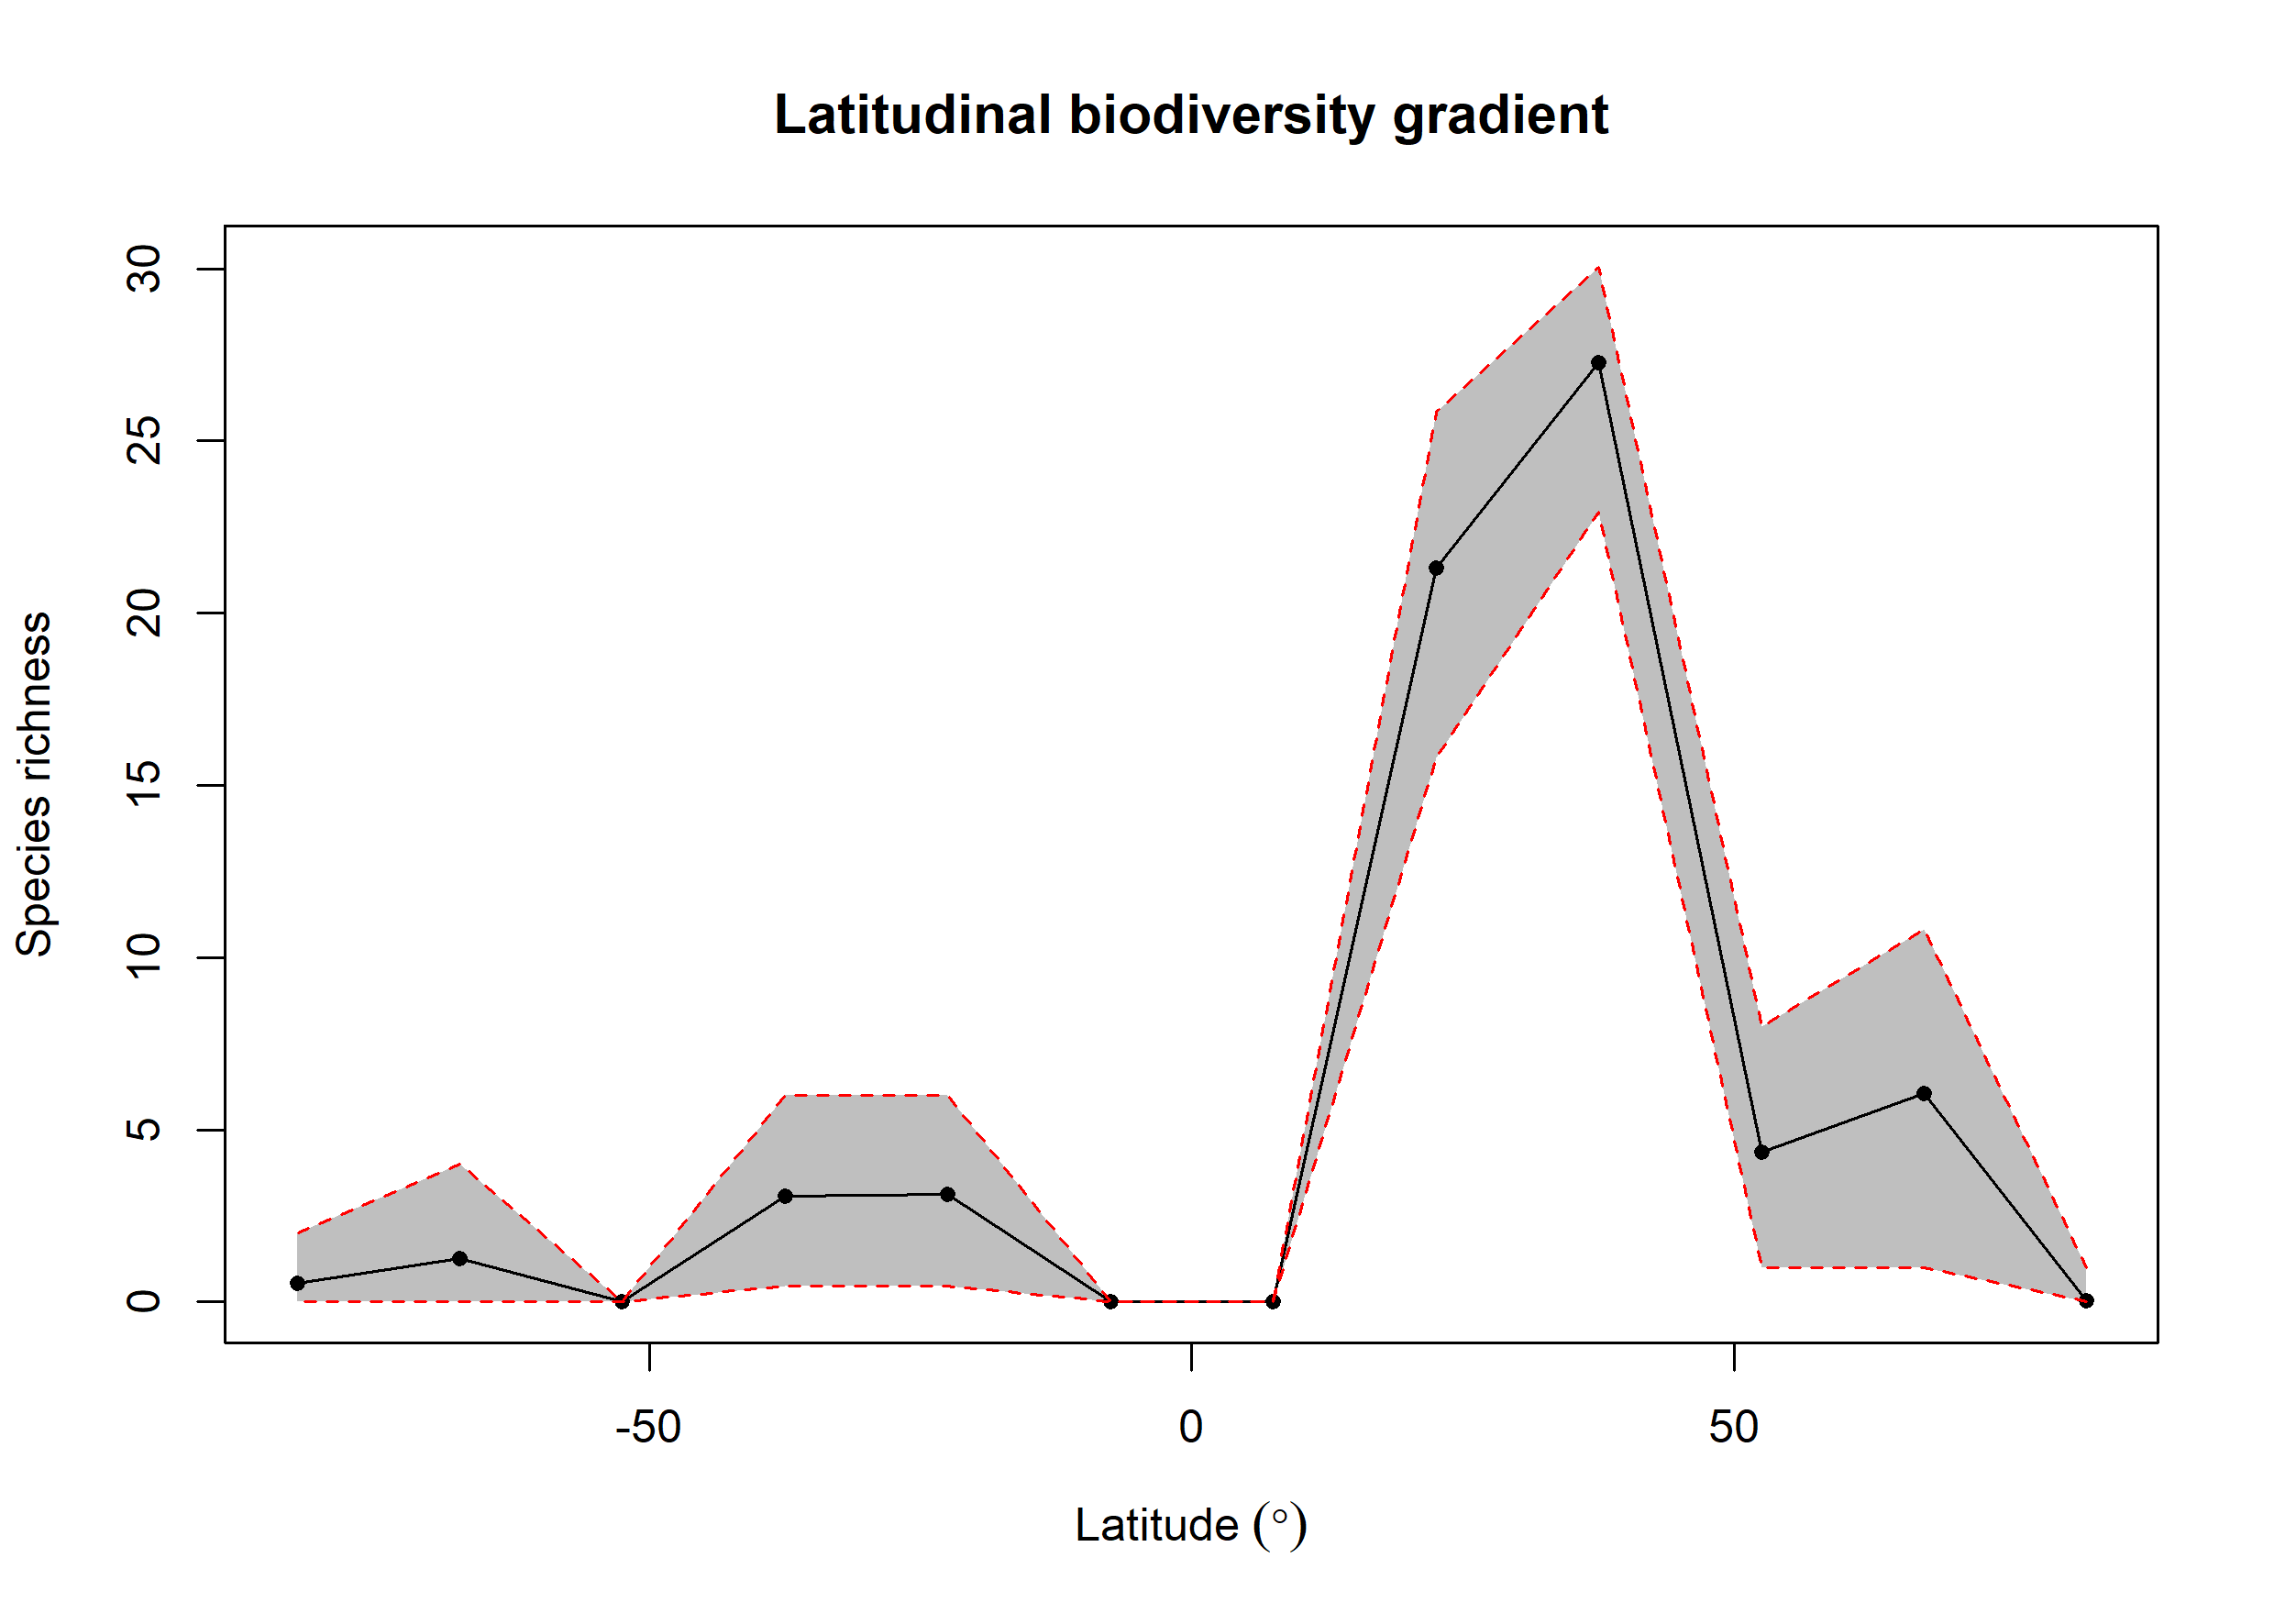

The table this chart was drawn from, first rows:
bin, max, min, mid, hemisphere, mean_richness, CI.Lower, CI.Upper
1, 90, 75, 82.5, N, 0.04, 0, 1
2, 75, 60, 67.5, N, 6.048, 1, 10.81
3, 60, 45, 52.5, N, 4.357, 1, 7.991
4, 45, 30, 37.5, N, 27.28, 22.94, 30.05
5, 30, 15, 22.5, N, 21.3, 15.79, 25.82
6, 15, 0, 7.5, N, NA, NA, NA
7, 0, -15, -7.5, S, NA, NA, NA
8, -15, -30, -22.5, S, 3.13, 0.475, 6
9, -30, -45, -37.5, S, 3.069, 0.475, 5.998
10, -45, -60, -52.5, S, NA, NA, NA
11, -60, -75, -67.5, S, 1.27, 0, 4
12, -75, -90, -82.5, S, 0.55, 0, 2
